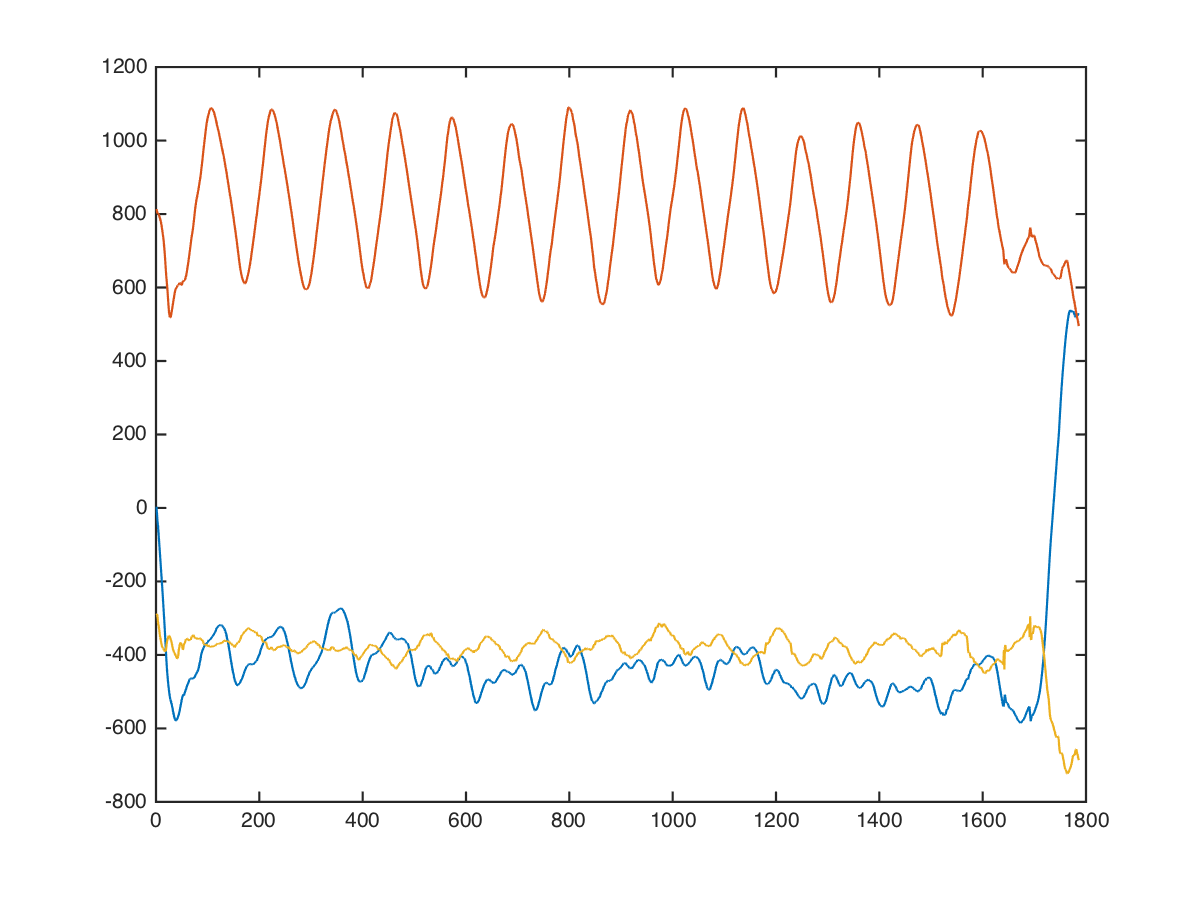

Values plotted in this chart, from the file beside it:
back, leverage-high-row, 40, 15, 528, 824, -8
back, leverage-high-row, 40, 15, 505, 878, -16
back, leverage-high-row, 40, 15, 474, 903, -107
back, leverage-high-row, 40, 15, 479, 889, -90
back, leverage-high-row, 40, 15, 473, 910, 7
back, leverage-high-row, 40, 15, 443, 926, -41
back, leverage-high-row, 40, 15, 440, 977, 8
back, leverage-high-row, 40, 15, 406, 998, -4
back, leverage-high-row, 40, 15, 393, 993, -35
back, leverage-high-row, 40, 15, 392, 979, 25
back, leverage-high-row, 40, 15, 379, 1008, -11
back, leverage-high-row, 40, 15, 407, 1103, -136
back, leverage-high-row, 40, 15, 428, 1152, -168
back, leverage-high-row, 40, 15, 473, 1166, -209
back, leverage-high-row, 40, 15, 494, 1283, -155
back, leverage-high-row, 40, 15, 524, 1434, -501
back, leverage-high-row, 40, 15, 628, 1507, -491
back, leverage-high-row, 40, 15, 714, 1620, -429
back, leverage-high-row, 40, 15, 787, 1794, -720
back, leverage-high-row, 40, 15, 767, 1721, -1083
back, leverage-high-row, 40, 15, 588, 1474, -1136
back, leverage-high-row, 40, 15, 368, 1451, -871
back, leverage-high-row, 40, 15, 213, 1597, -600
back, leverage-high-row, 40, 15, 100, 1595, -538
back, leverage-high-row, 40, 15, -2, 1415, -394
back, leverage-high-row, 40, 15, -104, 1168, -288
back, leverage-high-row, 40, 15, -210, 874, -290
back, leverage-high-row, 40, 15, -290, 616, -177
back, leverage-high-row, 40, 15, -316, 466, -104
back, leverage-high-row, 40, 15, -305, 368, -141
back, leverage-high-row, 40, 15, -280, 306, -157
back, leverage-high-row, 40, 15, -256, 278, -116
back, leverage-high-row, 40, 15, -271, 242, -165
back, leverage-high-row, 40, 15, -304, 224, -219
back, leverage-high-row, 40, 15, -333, 208, -224
back, leverage-high-row, 40, 15, -372, 201, -209
back, leverage-high-row, 40, 15, -416, 198, -167
back, leverage-high-row, 40, 15, -460, 266, -152
back, leverage-high-row, 40, 15, -462, 360, -172
back, leverage-high-row, 40, 15, -439, 329, -153
back, leverage-high-row, 40, 15, -476, 236, -107
back, leverage-high-row, 40, 15, -511, 287, -99
back, leverage-high-row, 40, 15, -468, 319, -533
back, leverage-high-row, 40, 15, -454, 312, -1012
back, leverage-high-row, 40, 15, -495, 314, -619
back, leverage-high-row, 40, 15, -542, 349, -647
back, leverage-high-row, 40, 15, -534, 526, -661
back, leverage-high-row, 40, 15, -604, 597, -193
back, leverage-high-row, 40, 15, -662, 764, 97
back, leverage-high-row, 40, 15, -629, 688, -335
back, leverage-high-row, 40, 15, -520, 409, -38
back, leverage-high-row, 40, 15, -536, 503, 150
back, leverage-high-row, 40, 15, -520, 675, -524
back, leverage-high-row, 40, 15, -155, 901, -902
back, leverage-high-row, 40, 15, -531, 793, -316
back, leverage-high-row, 40, 15, -589, 784, -505
back, leverage-high-row, 40, 15, -571, 720, -614
back, leverage-high-row, 40, 15, -596, 740, -519
back, leverage-high-row, 40, 15, -675, 737, -333
back, leverage-high-row, 40, 15, -688, 656, -444
back, leverage-high-row, 40, 15, -623, 601, -322
... 1,775 more rows
